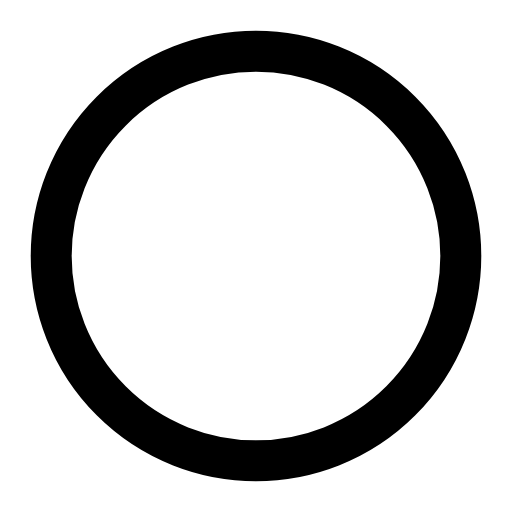
t = 0.00 s
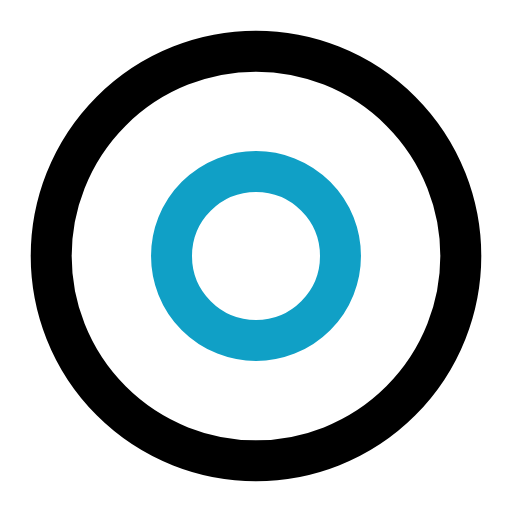
t = 0.50 s
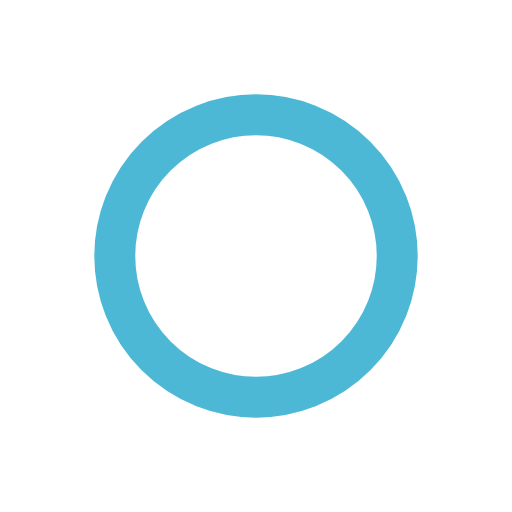
t = 1.00 s
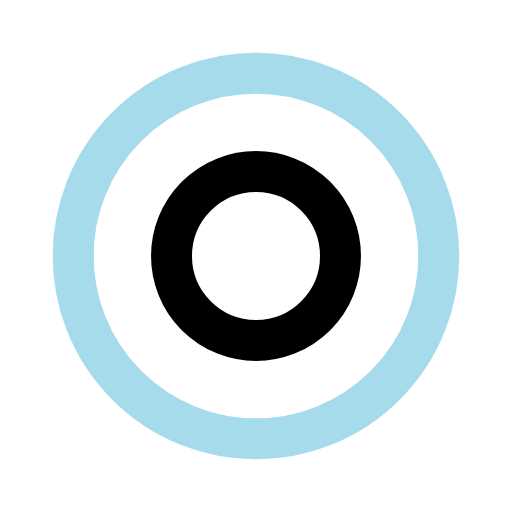
t = 1.50 s
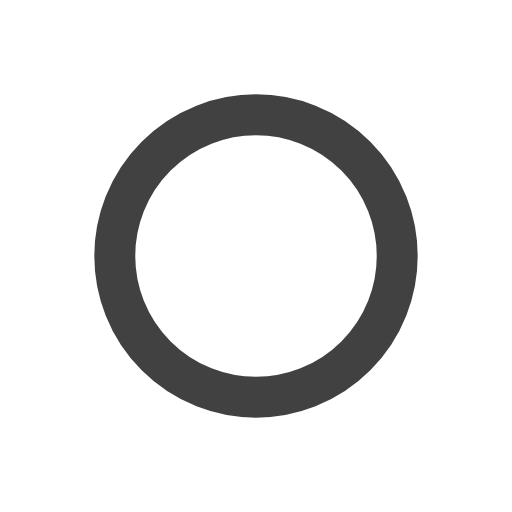
t = 2.00 s
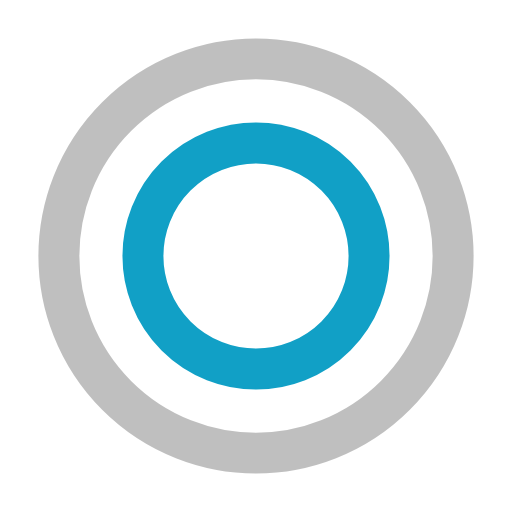
t = 2.67 s

The animated SVG that drew these frames (rendered in a browser with its animation timeline set to each time). Animation: 4 SMIL elements (animate=4); one cycle of 3.00 s, repeats indefinitely.

<?xml version="1.0" encoding="utf-8"?><svg width='32px' height='32px' xmlns="http://www.w3.org/2000/svg" viewBox="0 0 100 100" preserveAspectRatio="xMidYMid" class="uil-ripple"><rect x="0" y="0" width="100" height="100" fill="none" class="bk"></rect><g> <animate attributeName="opacity" dur="2s" repeatCount="indefinite" begin="0s" keyTimes="0;0.33;1" values="1;1;0"></animate><circle cx="50" cy="50" r="40" stroke="#10a0c6" fill="none" stroke-width="8" stroke-linecap="round"><animate attributeName="r" dur="2s" repeatCount="indefinite" begin="0s" keyTimes="0;0.33;1" values="0;22;44"></animate></circle></g><g><animate attributeName="opacity" dur="2s" repeatCount="indefinite" begin="1s" keyTimes="0;0.33;1" values="1;1;0"></animate><circle cx="50" cy="50" r="40" stroke="#000000" fill="none" stroke-width="8" stroke-linecap="round"><animate attributeName="r" dur="2s" repeatCount="indefinite" begin="1s" keyTimes="0;0.33;1" values="0;22;44"></animate></circle></g></svg>